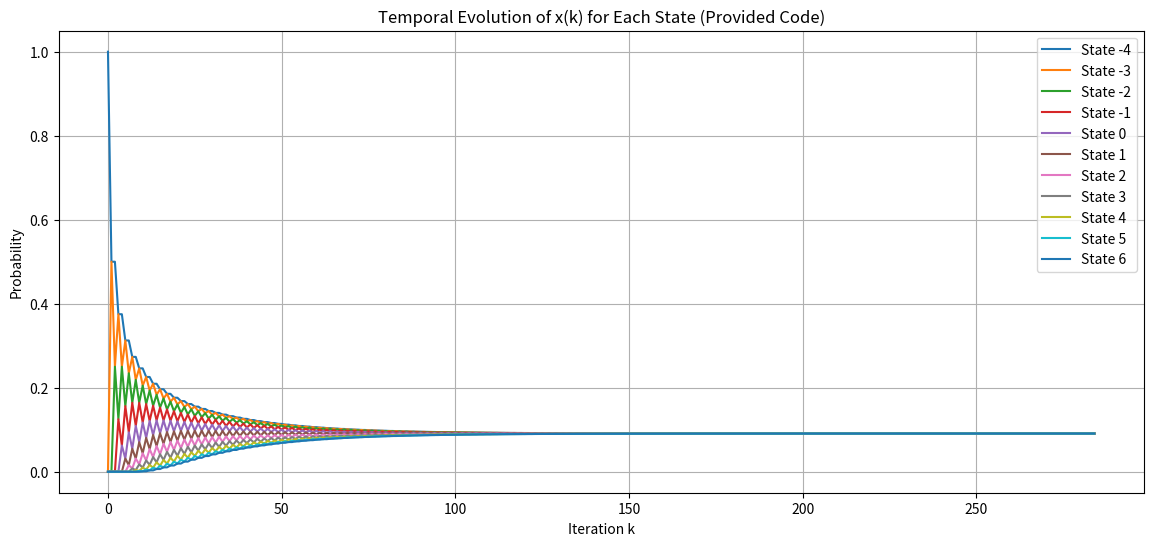

Python code for this plot:
import numpy as np
import matplotlib.pyplot as plt

def transition_matrix(p, N, M):
    size = N + M + 1 
    P = np.zeros((size, size))
    
    for i in range(size):
        if i == 0:  
            P[i, i] = 1 - p
            P[i, i + 1] = p
        elif i == size - 1:  
            P[i, i] = p
            P[i, i - 1] = 1 - p
        else:  
            P[i, i - 1] = 1 - p
            P[i, i + 1] = p
    return P

def power_method(P, epsilon=1e-6):
    size = P.shape[0]
    x = np.array([1] + [0] * (size - 1))
    x_before = np.zeros(size)
    evolution = [x]  
    k = 0

    while np.linalg.norm(x - x_before) > epsilon:
        x_before = x
        x = np.dot(x, P)
        evolution.append(x)
        k += 1

    x_avg = np.mean(evolution, axis=0)
    return np.array(evolution), x_avg, k

P = transition_matrix(0.5, 5, 5)
evolution, average_distribution, iterations = power_method(P)

plt.figure(figsize=(14, 6))
for state in range(P.shape[0]):
    plt.plot([x[state] for x in evolution], label=f'State {state - ((P.shape[0] // 2)-1)}')

plt.title('Temporal Evolution of x(k) for Each State (Provided Code)')
plt.xlabel('Iteration k')
plt.ylabel('Probability')
plt.legend()
plt.grid(True)
plt.show()

average_distribution, iterations

print(P)
print("Average Distribution:",average_distribution)
print("Nb of iterations",iterations)
